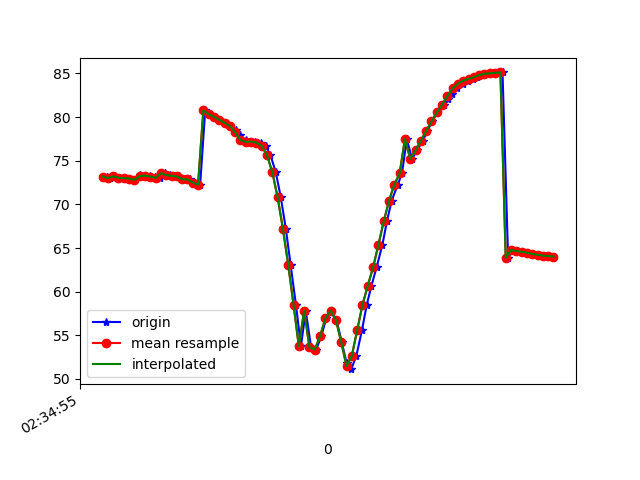

The file beside this chart, header and first rows:
1617849295635, 544939193144733, 73.19252, 18.844084, -13.401311
1617849295648, 544939212375503, 73.01, 18.62, -13.48
1617849295666, 544939231606273, 73.21, 18.85, -13.05
1617849295687, 544939250837043, 73.05, 18.65, -13.45
1617849295704, 544939270067813, 73.01, 18.65, -12.86
1617849295725, 544939289298583, 72.96, 18.58, -13.71
1617849295742, 544939308529353, 72.81, 18.39, -13.29
1617849295761, 544939327760123, 73.33, 18.94, -14.19
1617849295779, 544939346990893, 73.17, 18.78, -14.08
1617849295799, 544939366221663, 73.29, 18.93, -13.37
1617849295819, 544939385452433, 73.18, 18.72, -13.98
1617849295838, 544939404683203, 73.03, 18.46, -13.47
1617849295857, 544939423913973, 73.58, 19.01, -13.85
1617849295876, 544939443144743, 73.36, 18.66, -14.01
1617849295892, 544939462375513, 73.27, 18.55, -13.69
1617849295910, 544939481606283, 73.2, 18.51, -14.72
1617849295930, 544939500837053, 72.89, 18.19, -14.9
1617849295949, 544939520067823, 72.86, 18.33, -14.69
1617849295970, 544939539298593, 72.51, 18.25, -15.62
1617849295988, 544939558529363, 72.27, 18.38, -16.22
1617849296007, 544939577760133, 80.76, 18.68, -15.97
1617849296025, 544939597120818, 80.33, 18.55, -16.89
1617849296045, 544939616351588, 80.02, 18.72, -17.14
1617849296064, 544939635582358, 79.69, 18.97, -17.3
1617849296083, 544939654813128, 79.34, 19.34, -17.34
1617849296101, 544939674043898, 78.97, 19.86, -17.22
1617849296122, 544939693274668, 78.54, 20.55, -16.86
1617849296139, 544939712505438, 77.98, 21.47, -16.19
1617849296159, 544939731736208, 77.35, 22.84, -15.05
1617849296177, 544939750966978, 77.16, 24.99, -13.29
1617849296196, 544939770197748, 77.19, 27.15, -10.48
1617849296217, 544939789428518, 77.08, 28.73, -6.367
1617849296235, 544939808659288, 76.7, 29.99, -1.005
1617849296253, 544939827890058, 75.64, 31.33, 5.439
1617849296273, 544939847120828, 73.7, 33.12, 12.79
1617849296292, 544939866351598, 70.82, 35.2, 20.9
1617849296311, 544939885582368, 67.22, 37.15, 29.62
1617849296329, 544939904813138, 63.08, 38.58, 38.96
1617849296349, 544939924043908, 58.52, 39.18, 48.74
1617849296368, 544939943274678, 53.75, 38.96, 58.51
1617849296386, 544939962505448, 57.82, 39.13, 62.8
1617849296406, 544939981736218, 53.67, 37.05, 73.52
1617849296425, 544940000966988, 53.36, 36.05, 76.91
1617849296445, 544940020197758, 54.9, 35.34, 78.13
1617849296463, 544940039428528, 56.93, 34.97, 78.16
1617849296482, 544940058659298, 57.84, 34.75, 77.53
1617849296502, 544940077890068, 56.74, 34.88, 76.61
1617849296522, 544940097120838, 54.2, 35.56, 75.57
1617849296540, 544940116351608, 51.82, 36.62, 73.89
1617849296558, 544940135582378, 51.12, 37.65, 70.9
1617849296577, 544940154813148, 52.67, 38.15, 66.34
1617849296598, 544940174043918, 55.58, 37.95, 60.68
1617849296616, 544940193274688, 58.5, 37.18, 54.58
1617849296634, 544940212505458, 60.7, 36.43, 48.33
1617849296653, 544940231736228, 62.78, 35.75, 41.56
1617849296675, 544940250966998, 65.36, 34.34, 34.38
1617849296692, 544940270197768, 68.04, 32.19, 27.36
1617849296710, 544940289428538, 70.41, 29.61, 20.73
1617849296733, 544940308659308, 72.27, 26.71, 14.78
1617849296749, 544940327890078, 73.54, 23.97, 9.621
1617849296767, 544940347120848, 77.49, 25.46, 6.864
... 29 more rows
